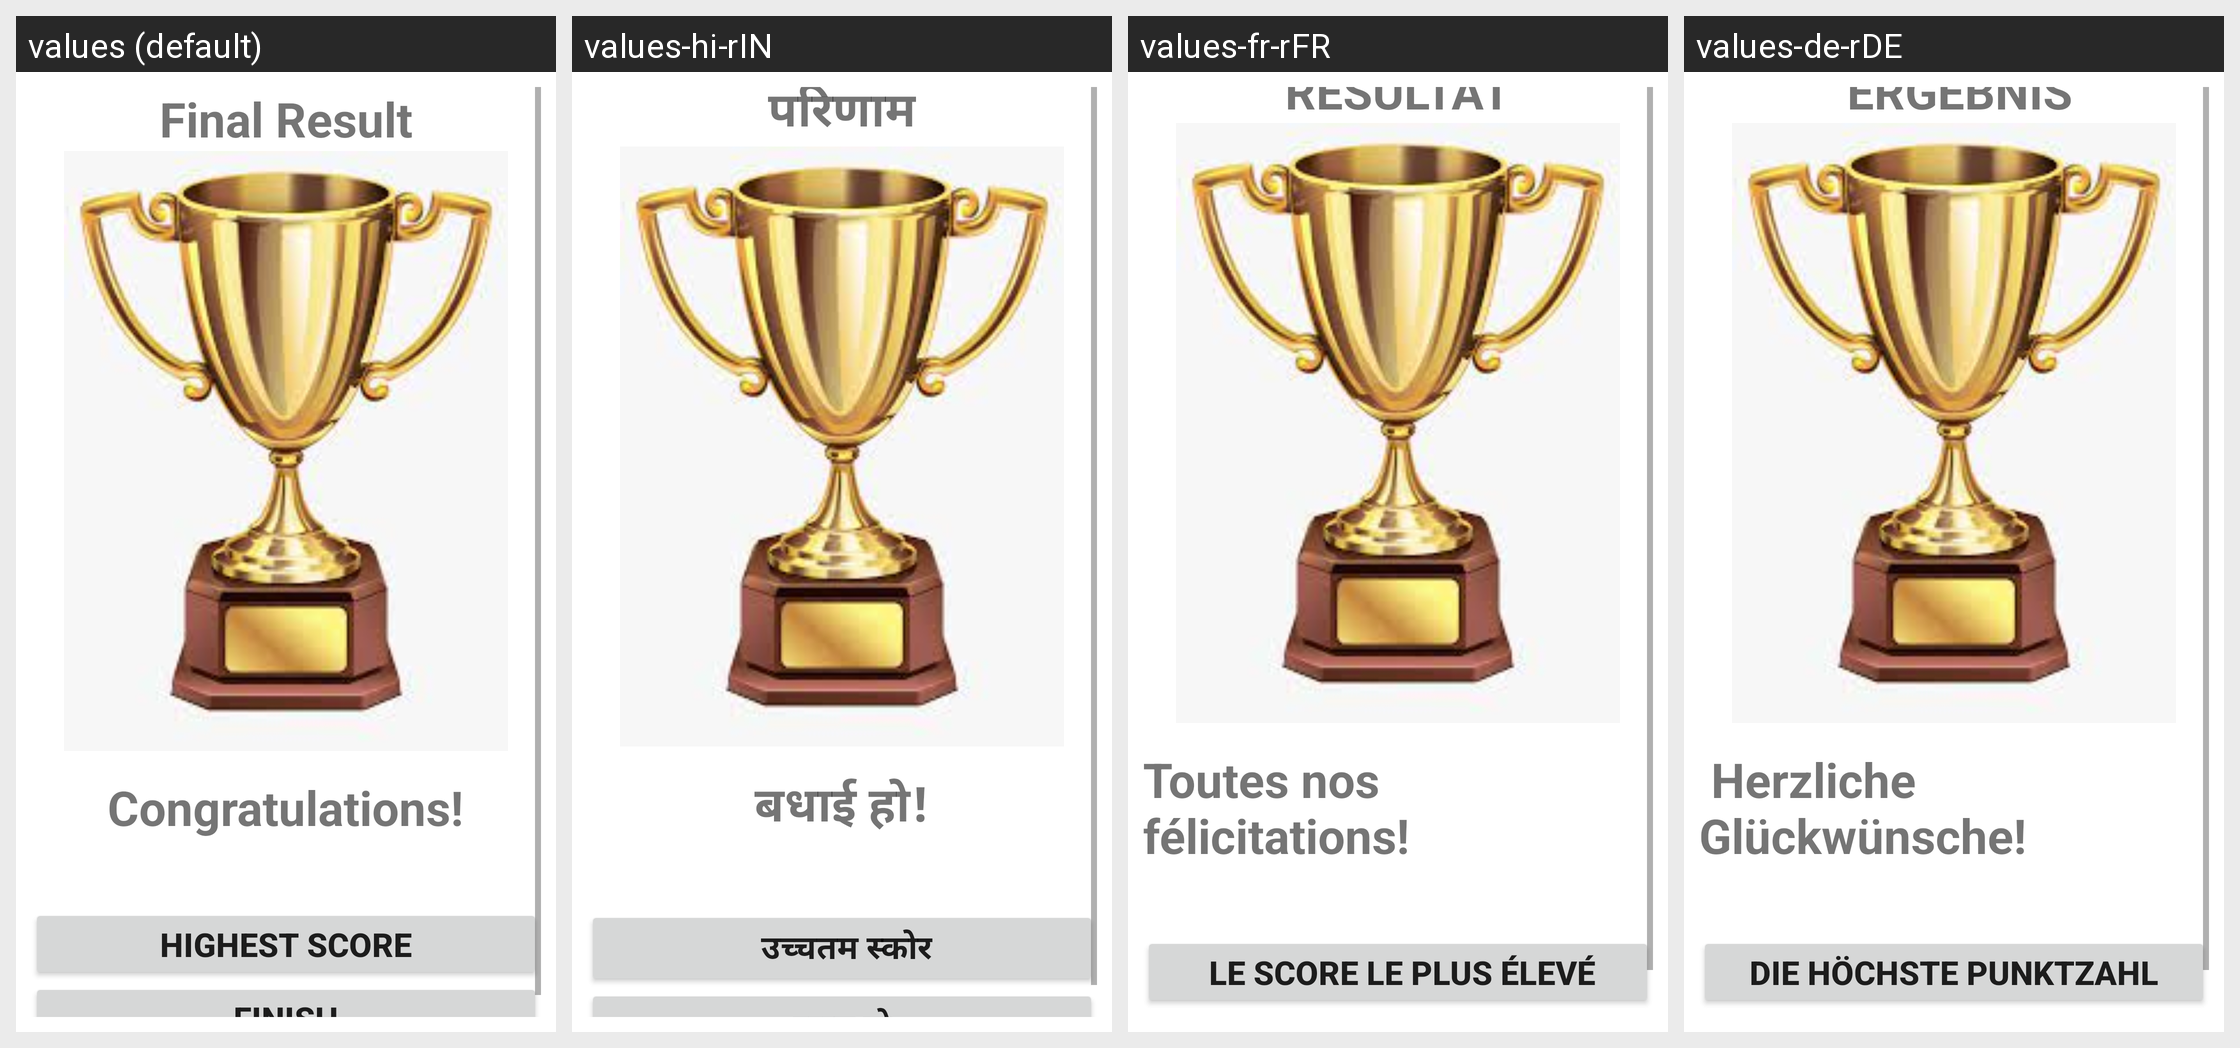

Here is an Android app screen in its default locale and in the app's own translations. Write out the translated-string differences for the strings that appear on this screen.
Android screen res/layout/result_fragment.xml rendered under 4 locales, left to right: values (default), values-hi-rIN, values-fr-rFR, values-de-rDE. Device: Nexus 5 (rendered at 1080×1920; each locale shown at half size, 540×960, under a caption strip naming it); theme Theme.Project.
Other locales in the repository, not shown: values-af-rZA, values-es-rAR, values-es-rMX, values-pt-rBR, values-zh-rCN.
Strings drawn on this screen, with the default value and each locale's value (text and hints the layout hard-codes, and strings that could not be matched under every locale, appear in the picture but are not listed):

result
  values: Final Result
  values-hi-rIN: परिणाम
  values-fr-rFR: RÉSULTAT
  values-de-rDE:  ERGEBNIS

congratulations
  values: Congratulations!
  values-hi-rIN: बधाई हो!
  values-fr-rFR: Toutes nos félicitations!
  values-de-rDE:  Herzliche Glückwünsche!

highest_score
  values: Highest Score
  values-hi-rIN:  उच्चतम स्कोर
  values-fr-rFR:  Le score le plus élevé
  values-de-rDE: Die höchste Punktzahl
